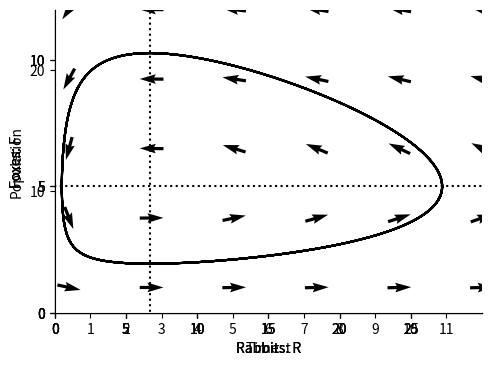

This figure's Python source:
"""
.. _rabbitsandfoxes:

Rabbits and foxes
=================

Building the model
------------------

Let the constant :math:`a` as being the rate of reproduction of the rabbits: 
how many baby rabbits an adult rabbit has per month. So, the rabbits grow 
according to 

.. math::
   :label: rabbitgrow

   \\frac{dR}{dt} = a R 
   
This equation denotes the rate of change of :math:`R` over time. 
the top part of the fraction :math:`dR` denotes the change in rabbits, :math:`R`, 
and the bottom part, :math:`dt`, denotes the change in time, :math:`t`. The 
rabbits grow proportionally to the number of rabbits. 

Let's add a term to describe how foxes eat rabbits. The rate of change for rabbits now becomes

.. math::
   :label: rabbits
 
   \\frac{dR}{dt} = a R - b R F

Similarly, we can write the rate of change of foxes as 

.. math::
   :label: foxes
 
   \\frac{dF}{dt} =  \\underbrace{c R F}_{\mbox{F} + \mbox{R} \\xrightarrow{c} 2 \mbox{F}} - \\underbrace{d R}_{\mbox{R} \\xrightarrow{d} 2 \mbox{R}}

Notice that we have a different rate parameter for the death of rabbits (:math:`b`) 
than for the birth of foxes (:math:`c`). This is because
it takes more than one rabbit to feed a fox and we set the parameters so that :math:`c<b`.

A mathematical model like this is not to be entirely realistic. Rather, it tries to capture the essence of the problem. 
We want to imagine a big grassy meadow, where the more rabbits there are, the faster the rabbit 
population grows and the more foxes there are the faster the rabbits are eaten. We will try to 
understand this abstract problem first, before we make any claims about what happens to real 
rabbits and real foxes. 


Simulating the model
--------------------

We can use Python to run a numerical simulation of the model.

"""

# Import the libraries we use
import numpy as np
import matplotlib.pyplot as plt
import matplotlib
from pylab import rcParams
matplotlib.font_manager.FontProperties(family='Helvetica',size=11)
rcParams['figure.figsize'] = 14/2.54, 10/2.54
from scipy import integrate


##############################################################################
# We start by defining the model. This code creates a function 
# which we can use to simulate differential equations :eq:`rabbits` and :eq:`foxes`.

# Differential equation
def dXdt(X, t=0):
    # Growth rate of fox and rabbit populations.
    return np.array([ a*X[0]        - b*X[0]*X[1] ,      #Rabbits X[0] is R
                      c*X[0]*X[1]   - d*X[1]])           #Foxes X[1] is F


##############################################################################
# Next we define the parameter values. You can change these to see how
# changes to the paramaters leads to changes in the outcome of the model. 

# Parameter values
a = 5
b = 1
c = 0.15
d = 1

##############################################################################
# Now we solve the equations numerically

t = np.linspace(0, 20,  1000)               # time
X0 = np.array([10, 2])                     # initially 10 rabbits and 2 foxes
X = integrate.odeint(dXdt, X0, t)
R, F = X.T

fig,ax=plt.subplots(num=1)
ax.plot(t, R, '-',color='k', label='Rabbits (R)')
ax.plot(t, F  , '--',color='k', label='Foxes (F)')
ax.legend(loc='best')
ax.set_xlabel('Time: t')
ax.set_ylabel('Population')
ax.spines['top'].set_visible(False)
ax.spines['right'].set_visible(False)
ax.set_xticks(np.arange(0,12,step=1))
ax.set_yticks(np.arange(0,50,step=10))
ax.set_xlim(0,12)
ax.set_ylim(0,25) 
plt.show()

##############################################################################
# First the rabbit populations grow, because there are only two foxes.
# But this leads to an increase in foxes. Once the population of foxes is sufficiently
# large, they then start reducing rabbit populations and they die out. Then,
# when there are few rabbits left, the foxes start to die out too, allowing the rabbit 
# population to grow again.
#
# Visualising the cycle
# ---------------------
#
# In the figure above, we show how foxes and rabbits change over time.
# We can also plot how they change relative to each other (a so called phase plane). 
# For the numerical simulations we do this as follows:

def plotPhasePlane(ax,R,F):
    ax.plot(R, F, '-',color='k')
    ax.set_xlabel('Rabbits: R')
    ax.set_ylabel('Foxes: F')
    ax.spines['top'].set_visible(False)
    ax.spines['right'].set_visible(False)
    ax.set_xticks(np.arange(0,30,step=5))
    ax.set_yticks(np.arange(0,20,step=5))
    ax.set_ylim(0,12)   
    ax.set_xlim(0,30) 
    
    
fig,ax=plt.subplots(num=1)
plotPhasePlane(ax,R,F)
plt.show()

##############################################################################
#
# Finding the equilibrium
# -----------------------
# In order to better understand this cycle we look at
# the equilibria (the steady states) where the rate at which rabbits are born equals the rate 
# at which they die. We can find the rabbit equilibtirum by solving
# 
# .. math::
# 
#   \frac{dR}{dt} = a R - b R F =0 
#
# i.e. the number of rabbits does not change over time. This occurs either when 
# :math:`R=0` (all the rabbits are dead) or when :math:`F=a/b` (when the number of
# foxes is equal to the birth rate of rabbits divided by the rate at which 
# foxes eat rabbits).
#
# Similarly, we can find the fox equilibtirum by solving
# 
# .. math::
# 
#   \frac{dF}{dt} = c R F - d F =0 
#
# i.e. the number of foxes does not change over time. This occurs either when 
# :math:`F=0` (all the foxes are dead) or when :math:`R=d/c` (when the number of
# rabbits is equal to the death rate of foxes divided by the rate at which 
# foxes grow after eating rabbits).
#
# We can now plot these equilibrium on the phase plane
# 

fig,ax=plt.subplots(num=1)
#Plot the rabbit equilibrium
ax.plot([-100,100],[a/b,a/b],linestyle=':',color='k')
#Plot the fox equilibrium
ax.plot([d/c,d/c],[-100,100],linestyle=':',color='k')
plotPhasePlane(ax,R,F)

##############################################################################
# We can draw arrows to indicate the direction of change. To
# do this, we evaluate :math:`dR/dt` and :math:`dF/dt`
# for different values and plot them.

x = np.linspace(1, 30 ,6)
y = np.linspace(1, 12, 5)
X , Y  = np.meshgrid(x, y)
dX, dY = dXdt([X, Y]) 
#Make in to unit vectors. 
M = np.hypot(dX,dY)
dX = dX/M
dY = dY/M

fig,ax=plt.subplots(num=1)
ax.quiver(X, Y, dX, dY, pivot='mid')
#Plot the rabbit equilibrium
ax.plot([-100,100],[a/b,a/b],linestyle=':',color='k')
#Plot the fox equilibrium
ax.plot([d/c,d/c],[-100,100],linestyle=':',color='k')
plotPhasePlane(ax,R,F)


